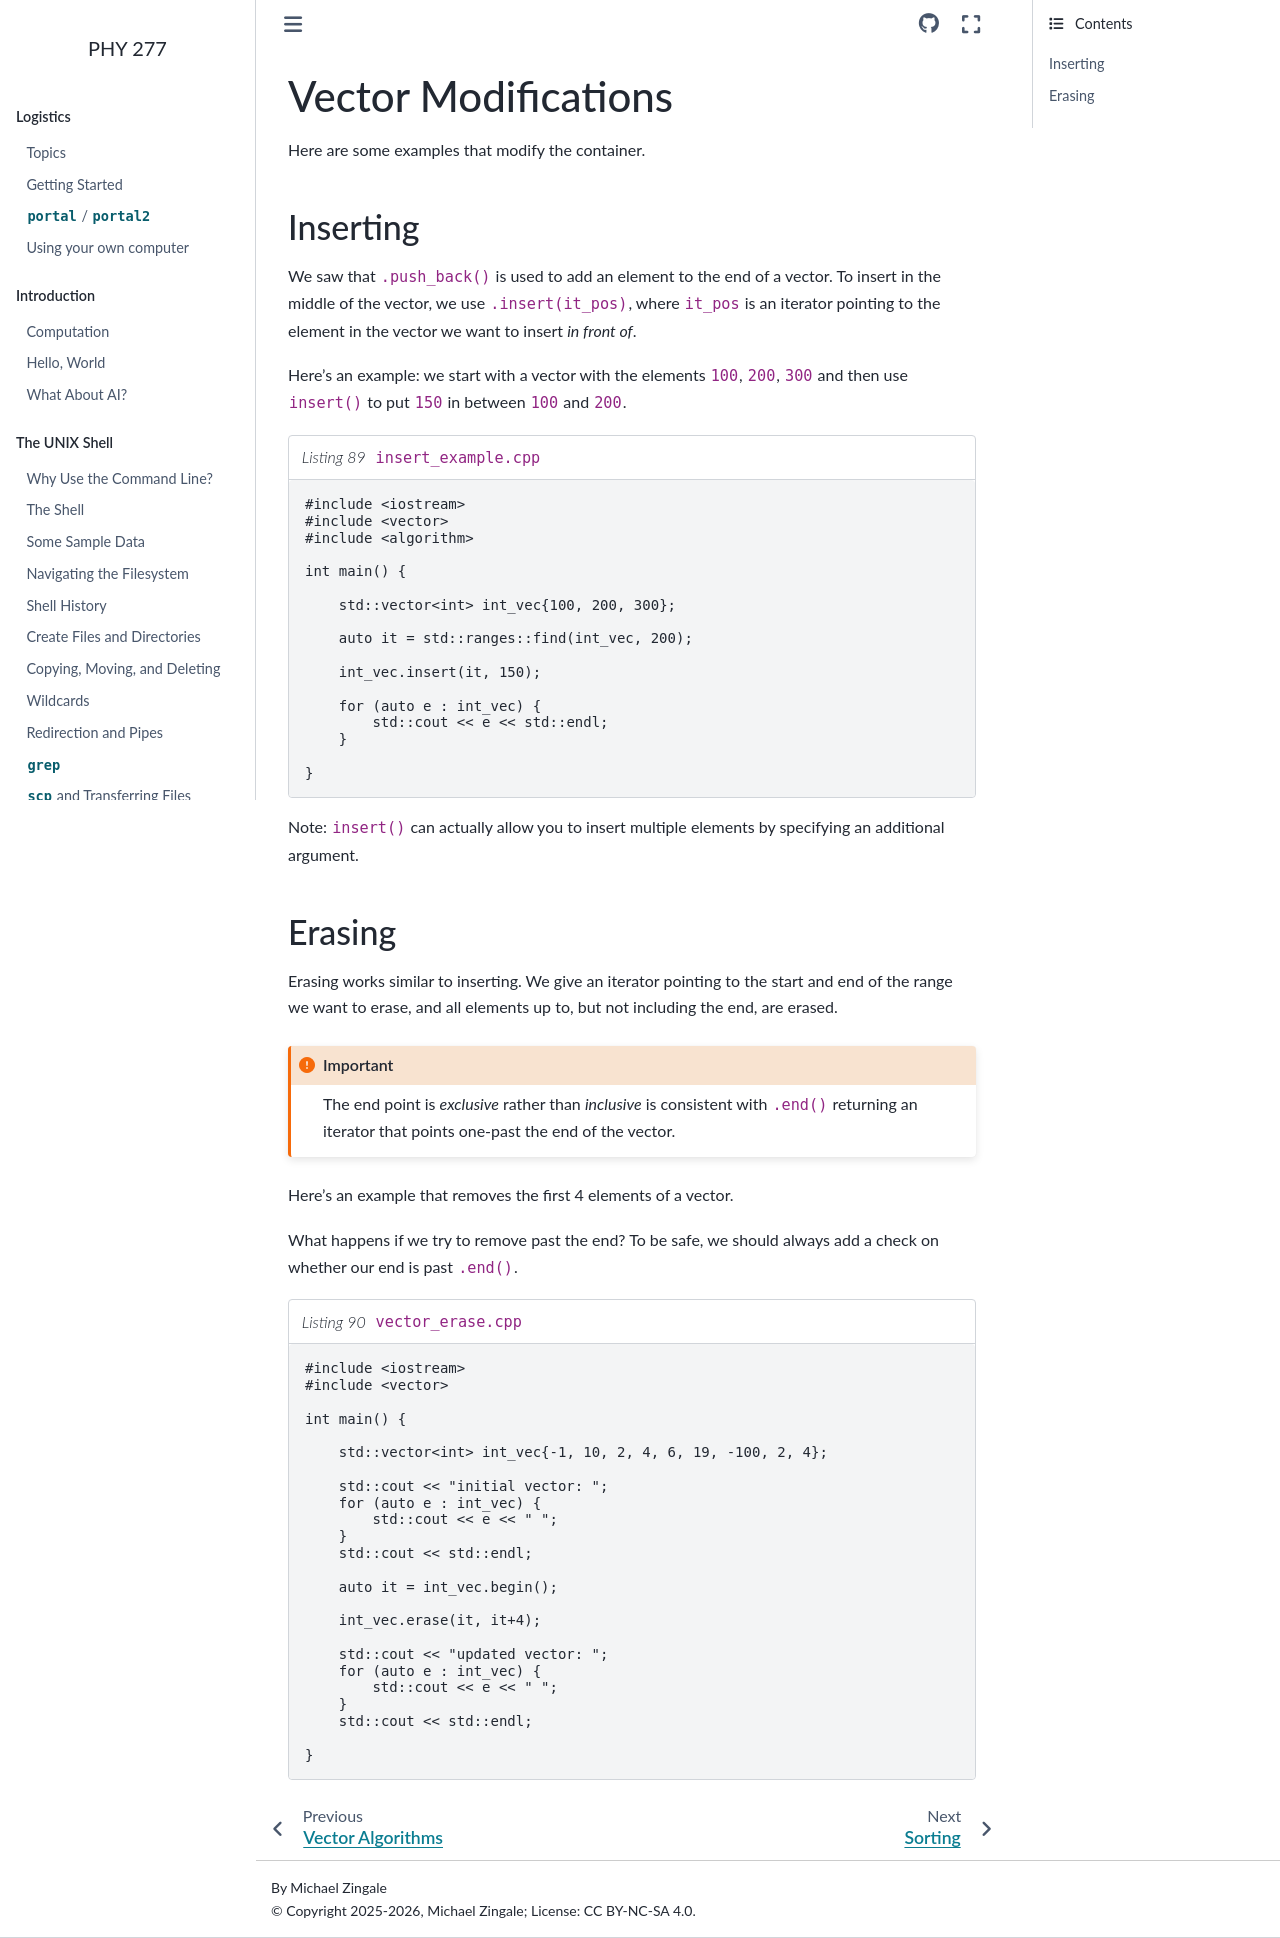

repository: zingale/phy277 · page: sl-algorithms/cxx-vectors-algorithms-2.html · generator: sphinx

********************
Vector Modifications
********************

Here are some examples that modify the container.



Inserting
=========

We saw that ``.push_back()`` is used to add an element to the end of a
vector.  To insert in the middle of the vector, we use
``.insert(it_pos)``, where ``it_pos`` is an iterator pointing to the
element in the vector we want to insert *in front of*.

Here's an example: we start with a vector with the elements ``100``, ``200``,
``300`` and then use ``insert()`` to put ``150`` in between ``100``
and ``200``.

.. literalinclude:: ../../../examples/standard_library/insert_example.cpp
   :language: c++
   :caption: ``insert_example.cpp``

Note: ``insert()`` can actually allow you to insert multiple elements
by specifying an additional argument.

Erasing
=======

Erasing works similar to inserting.  We give an iterator pointing to
the start and end of the range we want to erase, and all elements up
to, but not including the end, are erased.

.. important::

   The end point is *exclusive* rather than *inclusive* is consistent
   with ``.end()`` returning an iterator that points one-past the end
   of the vector.

Here's an example that removes the first 4 elements of a vector.

What happens if we try to remove past the end?  To be safe, we should
always add a check on whether our end is past ``.end()``.

.. literalinclude:: ../../../examples/standard_library/vector_erase.cpp
   :language: c++
   :caption: ``vector_erase.cpp``
